Photos from the image-classification dataset "Rice Dataset" in the GitHub repository ummershakeel03/Rice-Leaf-Diseases-Classification. Its 3 classes are: bacterial leaf blight, brown spot, leaf blast.

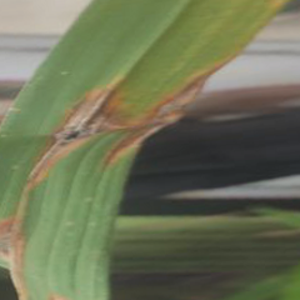
Label: leaf blast

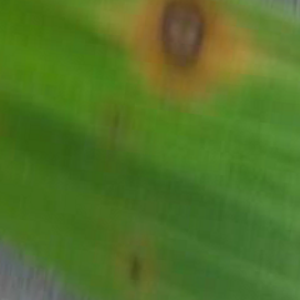
Label: brown spot

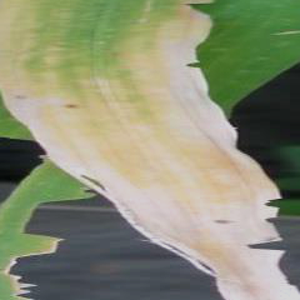
Label: bacterial leaf blight

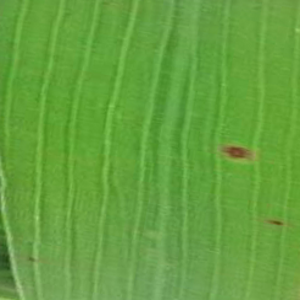
Label: brown spot

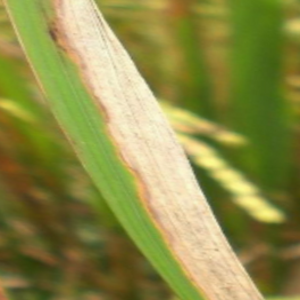
Label: bacterial leaf blight

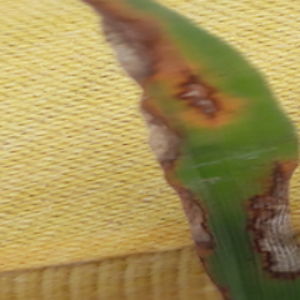
Label: leaf blast
